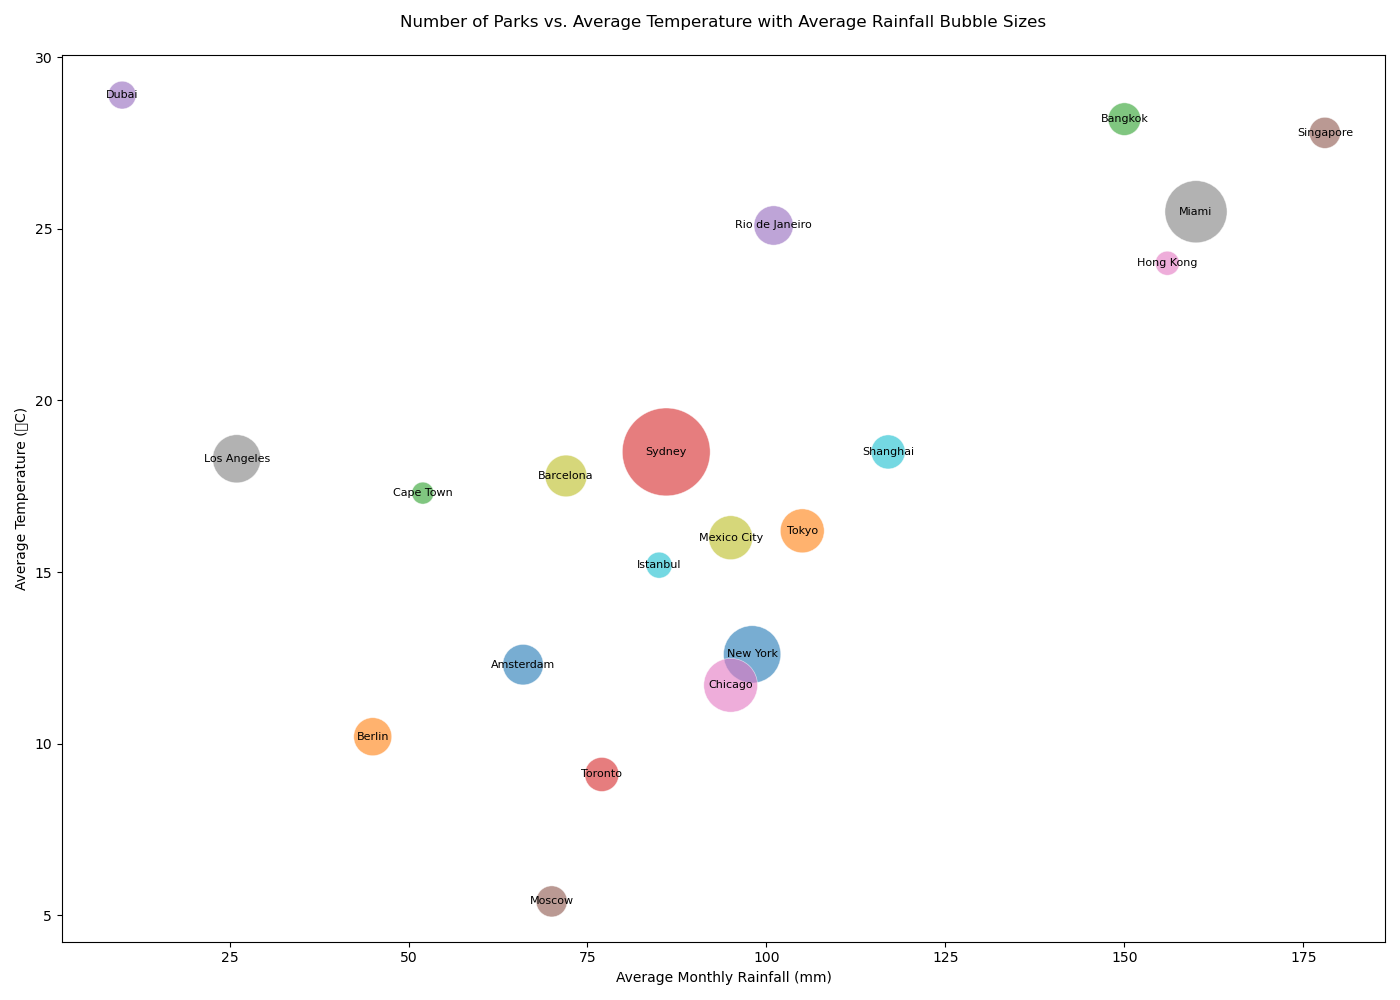

Source data for this figure (header and first rows):
city, avg_rainfall, avg_temp, number_of_parks
New York, 98, 12.6, 170
Tokyo, 105, 16.2, 100
Bangkok, 150, 28.2, 55
Sydney, 86, 18.5, 400
Dubai, 10, 28.9, 40
Singapore, 178, 27.8, 50
Hong Kong, 156, 24.0, 30
Los Angeles, 26, 18.3, 120
Barcelona, 72, 17.8, 90
Istanbul, 85, 15.2, 35
Amsterdam, 66, 12.3, 85
Berlin, 45, 10.2, 75
Cape Town, 52, 17.3, 25
Toronto, 77, 9.1, 60
Rio de Janeiro, 101, 25.1, 80
Moscow, 70, 5.4, 50
Chicago, 95, 11.7, 150
Miami, 160, 25.5, 200
Mexico City, 95, 16.0, 100
Shanghai, 117, 18.5, 60
